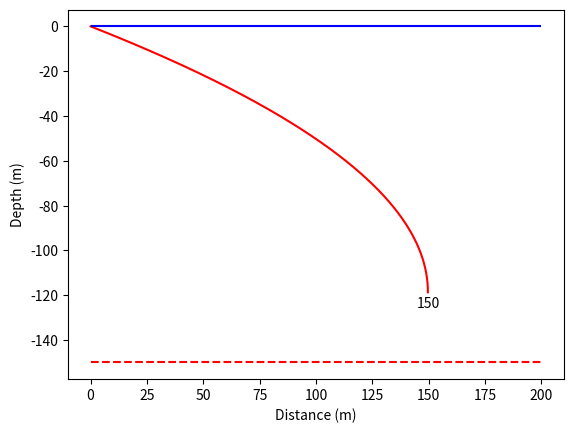

Reproduce this figure in Python.
import numpy as np
import matplotlib.pyplot as plt
from scipy.io import loadmat

"""
[redacted]

[redacted]

This script solves the problem of the steady-state configuration of a
flexible pipe being hung in a horizontal current with a weight at the
end.
"""

# Parameters:
# Physical Parameters:
rho_w = 1030
dragcoeff = 2
pipediameter = 0.2
uppervelocity = 0.45
lowervelocity = 0.1
endmass = 200
stratdepth = np.arange(25, 175, 25)
stratdepth = np.array([150])
pipelength = 200
g = 9.8
centralvalue = 100
xsize = 1000
maxiterations = 500
tolerance = 1e-06
damping = 0.85

# Aesthetic Settings:
figname = 'HangingPipeProblem_stratdepth_v1.png'

# Results
results = []
# ------------------------------------------------------

# Work:
# Loop through test variable:
numsamples = len(stratdepth)
centralind = np.abs(stratdepth - centralvalue).argmin()

for d1 in range(numsamples):

    # Make along-pipe grid:
    X_lr = np.linspace(0, pipelength, xsize + 1)
    X_c = 0.5 * (X_lr[:-1] + X_lr[1:])
    dx = X_lr[1] - X_lr[0]

    # Pre-allocate variables:
    Drag_c = np.zeros(xsize)
    Tension_lr = np.zeros(xsize + 1)

    # Make initial guess (semicricle):
    Theta_c = (np.pi / 2) * np.linspace(0.5 / xsize, 1 - 0.5 / xsize, xsize)
    SinTheta_c = np.sin(Theta_c)
    CosTheta_c = np.cos(Theta_c)
    Distance_lr = np.cumsum(np.hstack(([0], dx * CosTheta_c)))
    Depth_lr = np.cumsum(np.hstack(([0], dx * SinTheta_c)))


    # Optional figure
    # plt.plot(Distance_lr,-Depth_lr,'k')
    # plt.xlim([0,pipelength])
    # plt.ylim([-pipelength,0])
    # plt.xlabel('Distance (m)')
    # plt.ylabel('Depth (m)')
    # plt.title('Iteration=0')
    # plt.show()

    # Iterate for convergence:
    done = 0
    iteration = 1
    Theta_c_last = np.copy(Theta_c)

    while done == 0:

        # Identify grid cells fully above the stratification:
        AboveStrat_lr = Depth_lr < stratdepth[d1]
        AboveStrat_c = AboveStrat_lr[:-1] & AboveStrat_lr[1:]

        # Identify the grid cell that straddles the stratification:
        straddleind = np.argmax(AboveStrat_c == 0) if 0 in AboveStrat_c else -1

        Drag_c[:straddleind] = 0.5 * rho_w * (uppervelocity ** 2) * pipediameter * dragcoeff * SinTheta_c[:straddleind]
        Drag_c[straddleind:] = 0.5 * rho_w * (lowervelocity ** 2) * pipediameter * dragcoeff * SinTheta_c[straddleind:]

        # Compute drag force in the grid cell that straddles the stratification:
        if straddleind != -1:
            fractionabove = (stratdepth[d1] - Depth_lr[straddleind]) / (dx * SinTheta_c[straddleind])
            Drag_c[straddleind] = fractionabove * 0.5 * rho_w * (uppervelocity ** 2) * pipediameter * dragcoeff * \
                                  SinTheta_c[straddleind] + (1 - fractionabove) * 0.5 * rho_w * (
                                              lowervelocity ** 2) * pipediameter * dragcoeff * SinTheta_c[straddleind]

        # Interpolate drag to grid edges:
        Drag_lr = np.hstack((Drag_c[0], 0.5 * (Drag_c[:-1] + Drag_c[1:]), Drag_c[-1]))

        # Compute tension
        Tension_lr = (np.cumsum(np.hstack((endmass * g, (dx * Drag_c * CosTheta_c)[::-1]))))[::-1]

        # Compute new angle
        # Compute first cell:
        Theta_c[-1] = np.pi / 2 - 0.5 * dx * Drag_lr[-1] / Tension_lr[-1]
        # Integrate for the rest
        for ii in range(xsize - 2, -1, -1):
            Theta_c[ii] = Theta_c[ii + 1] - dx * Drag_lr[ii + 1] * np.sin(Theta_c[ii + 1]) / Tension_lr[ii + 1]

        # Compute misfit:
        misfit = np.sqrt(np.mean((Theta_c - Theta_c_last) ** 2)) / (np.pi / 2)

        # Apply damping
        Theta_c = Theta_c_last + (1 - damping) * (Theta_c - Theta_c_last)

        # Compute sin and cos
        SinTheta_c = np.sin(Theta_c)
        CosTheta_c = np.cos(Theta_c)

        # Compute new depth and distance
        Distance_lr = np.cumsum(np.hstack(([0], dx * CosTheta_c)))
        Depth_lr = np.cumsum(np.hstack(([0], dx * SinTheta_c)))

        # Optional Figure
        #     figure(1)
        #     plot(Distance_lr,-Depth_lr,'r')
        #     xlabel('Distance (m)')
        #     ylabel('Depth (m)')
        #     title(['Iteration=',num2str(iteration)])
        #     drawnow
        #     pause(1)

        # Break from loop:
        if misfit < tolerance:
            done = 1
            results.append({'Distance_lr': Distance_lr, 'Depth_lr': Depth_lr, 'd1': d1})
        elif iteration > maxiterations:
            print(d1)
            raise Exception('Error: Unable to Converge')
        else:
            iteration += 1
            Theta_c_last = np.copy(Theta_c)
# ------------------------------------------------------

# Make a figure:
for res in results:
    c = 'r' if res['d1'] == centralind else 'k'
    plt.plot(res['Distance_lr'], -res['Depth_lr'], c)
    plt.hlines(-stratdepth[res['d1']], 0, pipelength, c, '--')
    plt.text(res['Distance_lr'][-1], -res['Depth_lr'][-1] - 2, str(stratdepth[res['d1']]), verticalalignment='top',
             horizontalalignment='center')

plt.hlines(0, 0, pipelength, 'b')
plt.xlabel('Distance (m)')
plt.ylabel('Depth (m)')
plt.show()


# test_var = test_vars['Depth_lr'][0]
# np.testing.assert_array_almost_equal(test_var, Depth_lr, decimal=1)
